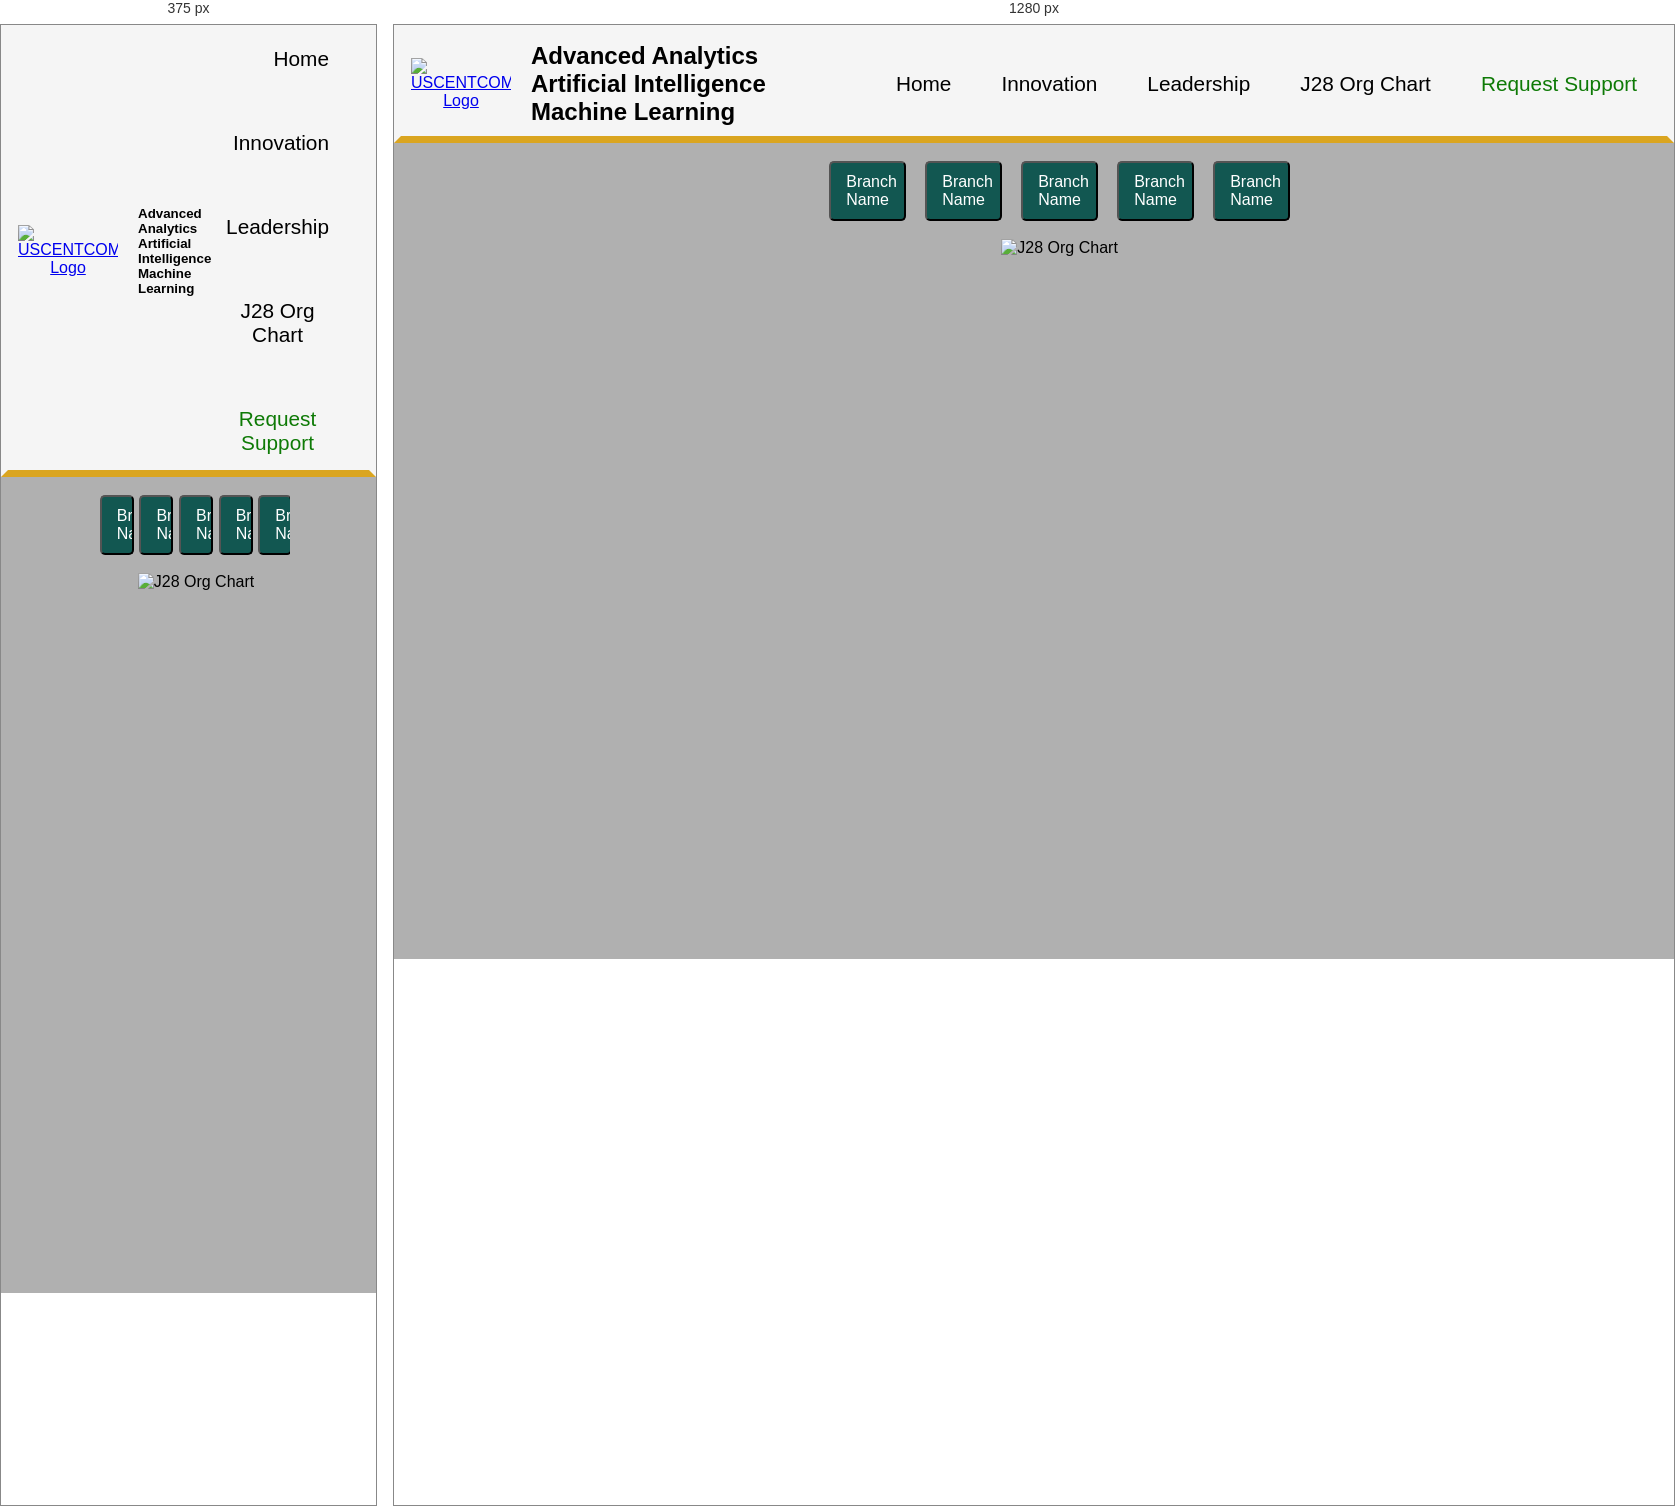
Rendered at 375 px and 1280 px, left to right.

<!-- file: OrgChart.html -->
<!DOCTYPE html>
<html>

<head>
    <meta charset="utf-8">
    <meta name="viewport" content="width=device-width, initial-scale=1">
    <link rel="stylesheet" type="text/css" href="../style.css">
    <link rel="stylesheet" type="text/css" href="../Style/orgchart.css">
    <title>A3IM</title>
</head>

<body>
     <!--Header Start-->
     <div class="container">
        <header>
            <a href="../index.html" class="logo"><img src="../images/CENTCOMLogo.png" alt="USCENTCOM Logo"
                    class="logo"></a>
            <h1>Advanced Analytics <br> Artificial Intelligence <br> Machine Learning</h1>
            <nav>
                <ul class="menu">
                    <li><a href="../index.html">Home</a></li>
                    <li><a href="../Pages/Innovation.html">Innovation</a></li>
                    <li class="dropdown">
                        <a href="#">Leadership</a>
                        <ul class="dropdown-content">
                            <li><a href="./divLeaders.html">A3IM</a></li>
                            <li><a href="./systemsLeaders.html">Systems</a></li>
                            <li><a href="./dataLeaders.html">Data Management</a></li>
                            <li><a href="./bvisLeaders.html">BVIS</a></li>
                            <li><a href="./osintLeaders.html">OSINT</a></li>
                        </ul>
                    </li>
                    <li class="dropdown"><a href="./OrgChart.html">J28 Org Chart</a>
                        <ul class="dropdown-content">
                            <li><a href="./systemsBranchPage.html">Systems</a></li>
                            <li><a href="./dataBranchPage.html">Data Management</a></li>
                            <li><a href="./bvisBranchPage.html">BVIS</a></li>
                            <li><a href="./osintBranchPage.html">OSINT</a></li>
                        </ul>
                    </li>
                    <li class="adropdown-content"><a href="#">Request
                            Support</a></li>
                </ul>
            </nav>
        </header>
    </div>
    <!--Header End-->
    <div class="row1">
        <div class="button-container tmargin">
            <button class="orgbtn" onclick="changePhoto('../Images/stockHeadshot1.png')">Branch Name</button>
            <button class="orgbtn" onclick="changePhoto('../Images/stockHeadshot2.png')">Branch Name</button>
            <button class="orgbtn" onclick="changePhoto('../Images/stockHeadshot3.png')">Branch Name</button>
            <button class="orgbtn" onclick="changePhoto('../Images/stockHeadshot4.png')">Branch Name</button>
            <button class="orgbtn" onclick="changePhoto('../Images/stockHeadshot2.png')">Branch Name</button>
        </div>
        <div class="photo-container center">
            <img id="orgChartImage" src="../Images/OrgChart.png" alt="J28 Org Chart">
        </div>
    </div>
    <!--<div class="bottom">Bottom</div>-->
    <!--<div class="footer">
        <div class="footer-container">
            <div class="footer-column">
                <h3>Programs</h3>
                <ul>
                    <li><a href="#">Program 1</a></li>
                    <li><a href="#">Program 2</a></li>
                    <li><a href="#">Program 3</a></li>
                </ul>
            </div>
            <div class="footer-column">
                <h3>Resources</h3>
                <ul>
                    <li><a href="#">Resource 1</a></li>
                    <li><a href="#">Resource 2</a></li>
                    <li><a href="#">Resource 3</a></li>
                </ul>
            </div>
            <div class="footer-column">
                <h3>Updates</h3>
                <ul>
                    <li><a href="#">Update 1</a></li>
                    <li><a href="#">Update 2</a></li>
                    <li><a href="#">Update 3</a></li>
                </ul>
            </div>
            <div class="footer-column">
                <h3>Contact</h3>
                <ul>
                    <li><a href="#">Contact 1</a></li>
                    <li><a href="#">Contact 2</a></li>
                    <li><a href="#">Contact 3</a></li>
                </ul>
            </div>
        </div>
    </footer>-->
    <script src="../Functions/photoswap.js"></script>
</body>

</html>

/* @media block from style.css */
@media (max-width: 600px) {
    header h1 {
        font-size: smaller;
    }

    nav ul {
        flex-direction: column;
        align-items: flex-end;
    }

    nav ul li {
        padding: 5px 10px;
    }

    .footer-container {
        flex-direction: column;
        align-items: center;
    }

    .footer-image {
        position: static;
        margin-bottom: 20px;
    }

    .footer-image img {
        height: auto;
    }
}